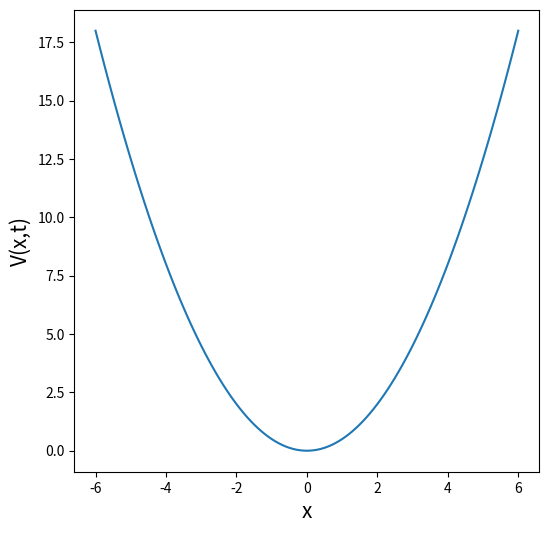

Source code (Python): (Note: this script raises an exception after producing the figure.)
# -*- coding: utf-8 -*-
"""
Created on Sat May 29 08:11:53 2021

[redacted]
"""

######################################################################
# Variables                                                          #
#----------                                                          #
# span_i, span_f : box edges (length of box)                         #
# h : step size                                                      #
# Nsegments : No. of time steps                                      #
# Omega : Larger Omega --> Smaller time period                       #
# SHO Hamiltonian uses                                               #
#----------------------                                              #
# KE -- Five-point central difference formula for second derivatives #
# VE (w/o bump) -- x**2/2                                            #
######################################################################


import numpy as np
import math
import matplotlib.pyplot as plt
from matplotlib.animation import FuncAnimation
import matplotlib.animation as animation
from scipy.linalg import eigh
#from IPython import display
#import subprocess

span_i = -6.0
span_f = 6.0

h = 0.1 #0.05
x_val = span_i - h

N_it = ((span_f-span_i)/h) + 1

N_start = 1
N_end   = int(N_it)

KE_const = 1.0/(24.0 * (h**2))

KE1 = 1.0 * KE_const
KE2 = -16.0 * KE_const 
KE3 = 30.0 * KE_const 
KE4 = -16.0 * KE_const
KE5 = 1.0 * KE_const

#### Function Creating Hamiltonian matrix S and Potential ####

S = np.zeros((N_end, N_end)) 

N_start = 0

Omega = 2
t_last = np.pi/Omega
#print ('t_last',t_last)

Nsegments = 51
h_t = t_last/(Nsegments -1)

t = np.arange(0, (t_last+h_t), h_t)
#print ('t',len(t), t)

def solve_H(time, x_val):
    X = []
    V_POTEN = []
    for i in range(0, (N_end)):
        x_val = x_val + h
        X = np.append(X, x_val)
        #print (x_val)
    
        f0 = 2*(np.exp(-10*(x_val**2)))  
        f1 = 3*(np.exp(-15*(x_val**2)))
        f2 = 2*(np.exp(-5*(x_val**2)))
        f3 = 2*(np.exp(-30*(x_val**2)))
        f4 = 10*(np.exp(-30*(x_val**2)))
        f5 = 10*(np.exp(-5*(x_val**2)))
        f5_2 = 10*(np.exp(-5*((x_val-1)**2))) + 10*(np.exp(-5*((x_val+1)**2)))
        f5_3 = 10*(np.exp(-5*((x_val-1)**2))) + 10*(np.exp(-5*((x_val)**2))) + 10*(np.exp(-5*((x_val+1)**2)))
        f5_4 = 10*(np.exp(-5*((x_val-1)**2)))
        f6 = 30*(np.exp(-5*(x_val**2)))
        f_t = (np.sin(Omega*time))*f5_3
    
        V_pot = ((x_val**2)/2) + f_t 
        
        #if (time > t_last):
        #    #print(time)
        #    V_pot = ((x_val**2)/2)
        #else:
        #    #print ('within range', time)            
        #    V_pot = ((x_val**2)/2) + f_t
        
        V_POTEN = np.append(V_POTEN, V_pot)
        j = i-2
        k = i-1
        l = i+1
        m = i+2
          
        if ((k == (N_start-1)) and (j == (N_start-2))):
            S[i,i] = KE3 + V_pot
            S[i,l] = KE4
            S[i,m] = KE5        
        elif ((k == (N_start)) and (j == (N_start-1))):
            S[i,k] = KE2
            S[i,i] = KE3 + V_pot
            S[i,l] = KE4
            S[i,m] = KE5
        elif ((l == (N_end)) and (m == (N_end+1))):
            if (m < N_end):
                S[i,j] = KE1
                S[i,k] = KE2
                S[i,i] = KE3 + V_pot
                S[i,l] = KE4
            else:
                S[i,j] = KE1
                S[i,k] = KE2
                S[i,i] = KE3 + V_pot            
        elif ((l == (N_end+1)) and (m == (N_end+2))):
            S[i,j] = KE1
            S[i,k] = KE2
            S[i,i] = KE3 + V_pot
        else:
            if (m < N_end):
                S[i,j] = KE1
                S[i,k] = KE2
                S[i,i] = KE3 + V_pot
                S[i,l] = KE4
                S[i,m] = KE5
            else:
                S[i,j] = KE1
                S[i,k] = KE2
                S[i,i] = KE3 + V_pot
                S[i,l] = KE4            

    return (X, S, V_POTEN)        
        
#print (S)      
#### Function Creating Hamiltonian matrix S and Potential #### --End


#### Check Point1 --- Validating the calcuated eigen values (at t=0; w/o bump) are correct ####

X, S, V_POTEN0 = solve_H(t[0], x_val)
eigvals, eigvecs = eigh(S)

eigvecs1 = eigvecs.transpose()
pdt = np.matmul(eigvecs, eigvecs1)

CHK1 = np.matmul((eigvecs.transpose()), S)
CHK = np.matmul(CHK1, eigvecs) ## Checking the eigen values in matrix format <Psi|H|Psi>
#print (CHK)
#print ('CHK')
#print (CHK[0,0], CHK[10,10], CHK[12,12], CHK[21,21])

print ('1st 5 eigen values (at t=0) are:', '%7.5f \t %7.5f \t %7.5f \t %7.5f \t %7.5f' % (eigvals[0], eigvals[1], eigvals[2], eigvals[3], eigvals[4]))

#### Check Point1 #### ---End


#### Function for generating time-dependent Hamiltonian matrix and Potential ####

#print ('t',t)
n_state = 0

eigvecs_oldd = eigvecs.copy()
eigvecs_old = eigvecs_oldd[:,n_state]

def solve_H_T(t_new, eigvecs_old):    
    X, S, V_POTEN_new = solve_H(t_new, x_val)   
    eigvals_new, eigvecs_new = eigh(S)
    eigvecs_new_T = eigvecs_new.transpose()
    #print('1st 5 eigen values at t=%7.5f are: %7.5f, %7.5f, %7.5f, %7.5f, %7.5f' % (t_new, eigvals_new[0], eigvals_new[1], eigvals_new[2], eigvals_new[3], eigvals_new[4]))
    Psi_total = 0
    for k in range(len(eigvecs_new[0])):
        
        pd1 = np.matmul(eigvecs_new[:,k].transpose(), eigvecs_old)            
        
        D = np.dot(pd1, eigvecs_new[:,k])
        
        value = eigvals_new[k]*h_t
        
        vl = complex(np.cos(value), -(np.sin(value)))
        
        Psi_t = np.dot(vl, D)
        #print ('Psi-t',Psi_t)
        Psi_total = Psi_total + Psi_t
        #print (Psi_total)

    eigvecs_old = Psi_total.copy()        
    return Psi_total, V_POTEN_new

#### Function for generating time-dependent Hamiltonian matrix and Potential #### --End



#### Check Point2 -- plotting time dependent potential (Fig-1:ax) ####

figg, ax = plt.subplots(figsize=(6, 6))
plt.xlabel("x",fontsize=15)
plt.ylabel("V(x,t)",fontsize=15)

ax.plot(X, V_POTEN0, label='t0') 

eigvecs_old_set = np.zeros([len(t), len(eigvecs_oldd[:,0])],dtype = 'complex_')
eigvecs_old_set[0] = eigvecs_oldd[:,n_state]

for l in range(len(t)-1):
    m = l+1
    m_i = "{:.3f}".format(m)
    #print (m)
    Psi_total, V_POTENn = solve_H_T(t[m], eigvecs_old)
    eigvecs_old = Psi_total.copy()
    eigvecs_old_set[m] = eigvecs_old.copy()
    ax.plot(X, V_POTENn, label=f"t{m}")

ax.set_title("Time evolution of Potential")
#ax.legend(loc='upper right')

#### Check Point2 #### --End



#### plotting time dependent potential Animation (Fig-2:bx) ####

x_data = X.copy()
y_data = V_POTEN0

fig, bx = plt.subplots(figsize=(6, 5))
plt.xlabel("x",fontsize=15)
plt.ylabel("V(x,t)",fontsize=15)

bx.set_title("Time evolution of Potential (Animation)") 

line, = bx.plot(x_data, y_data, linewidth=4)

n_frames = np.delete(t, np.s_[0], axis=0)

eigvecs_old = eigvecs_oldd[:,n_state]

def animation_frame(l):
    index, = np.where(n_frames==l)
    ind = int(index)
    Psi_total, V_POTENn = solve_H_T(l, eigvecs_old_set[ind])
    x_data = X.copy()
    y_data = V_POTENn
    line.set_xdata(x_data)
    #line.set_ydata(abs(y_data))
    line.set_ydata(y_data)
    return line, 

anim = FuncAnimation(fig, func=animation_frame, frames=n_frames, interval=100, blit=True)

# use 'matplotlib qt' command in the console window to run the animation in spyder

#### plotting time dependent potential Animation (Fig-2:bx) #### --End

writergif = animation.PillowWriter(fps=100) 
anim.save('Animation_pot_function.gif', writer=writergif)

plt.show()
figg.savefig('Potential_function.svg', dpi=600)



